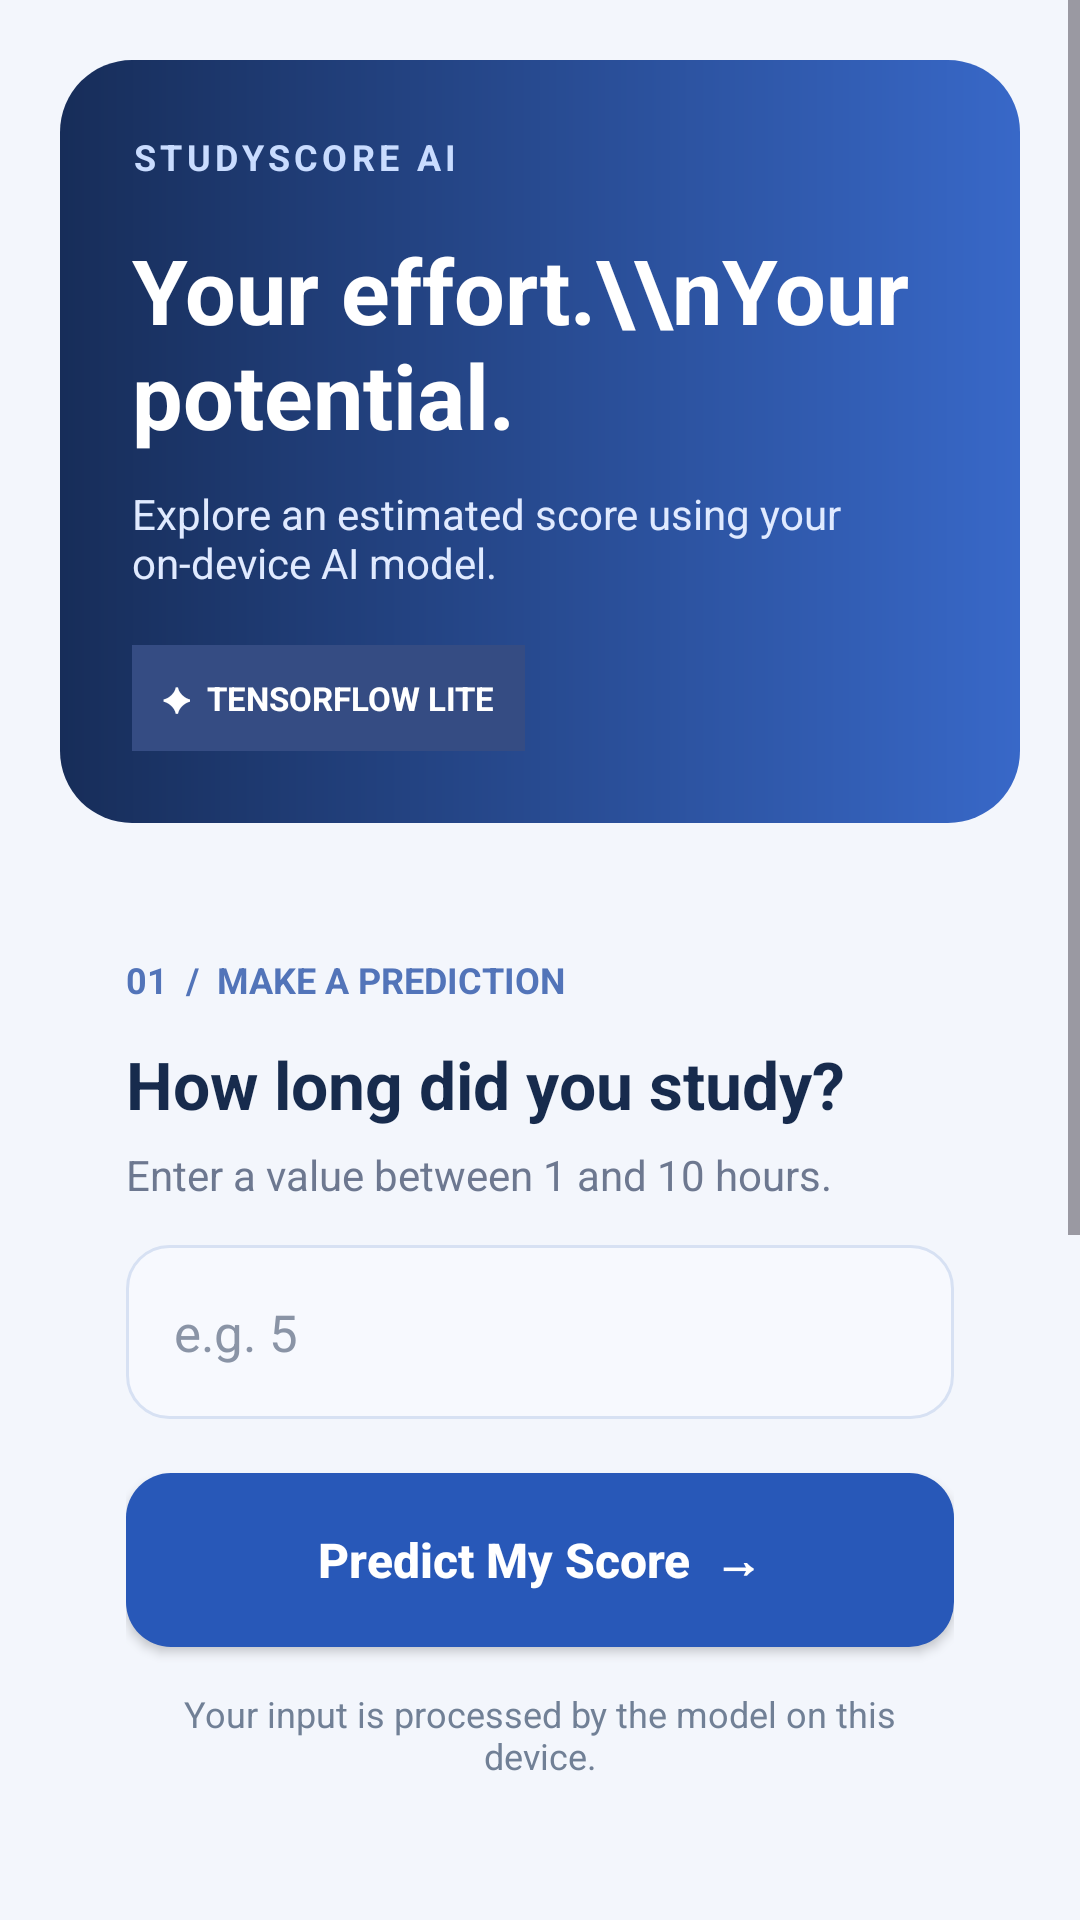

This screen was rendered from an Android layout file. Write that file and the resources it references.
<!-- AndroidManifest.xml: application theme Theme.SmartValuePredictor -->
<!-- res/layout/activity_prediction.xml -->
<?xml version="1.0" encoding="utf-8"?>
<ScrollView xmlns:android="http://schemas.android.com/apk/res/android"
    android:layout_width="match_parent"
    android:layout_height="match_parent"
    android:fillViewport="true"
    android:background="#F3F6FC">

    <LinearLayout
        android:layout_width="match_parent"
        android:layout_height="wrap_content"
        android:orientation="vertical"
        android:padding="20dp">

        
        <LinearLayout
            android:layout_width="match_parent"
            android:layout_height="wrap_content"
            android:orientation="vertical"
            android:padding="24dp"
            android:background="@drawable/bg_header">

            <TextView
                android:layout_width="wrap_content"
                android:layout_height="wrap_content"
                android:text="STUDYSCORE AI"
                android:textColor="#C9DCFF"
                android:textStyle="bold"
                android:textSize="12sp"
                android:letterSpacing="0.12" />

            <TextView
                android:layout_width="match_parent"
                android:layout_height="wrap_content"
                android:text="Your effort.\\nYour potential."
                android:textColor="#FFFFFF"
                android:textSize="30sp"
                android:textStyle="bold"
                android:layout_marginTop="16dp" />

            <TextView
                android:layout_width="match_parent"
                android:layout_height="wrap_content"
                android:text="Explore an estimated score using your on-device AI model."
                android:textColor="#E0EAFF"
                android:textSize="14sp"
                android:layout_marginTop="10dp" />

            <TextView
                android:layout_width="wrap_content"
                android:layout_height="wrap_content"
                android:text="✦  TENSORFLOW LITE"
                android:textColor="#FFFFFF"
                android:textStyle="bold"
                android:textSize="11sp"
                android:padding="10dp"
                android:layout_marginTop="18dp"
                android:background="#354C83" />
        </LinearLayout>

        
        <LinearLayout
            android:layout_width="match_parent"
            android:layout_height="wrap_content"
            android:orientation="vertical"
            android:padding="22dp"
            android:layout_marginTop="22dp"
            android:background="@drawable/bg_card"
            android:elevation="3dp">

            <TextView
                android:layout_width="match_parent"
                android:layout_height="wrap_content"
                android:text="01  /  MAKE A PREDICTION"
                android:textColor="#5274B9"
                android:textStyle="bold"
                android:textSize="12sp" />

            <TextView
                android:layout_width="match_parent"
                android:layout_height="wrap_content"
                android:text="How long did you study?"
                android:textColor="#172B4D"
                android:textSize="22sp"
                android:textStyle="bold"
                android:layout_marginTop="12dp" />

            <TextView
                android:layout_width="match_parent"
                android:layout_height="wrap_content"
                android:text="Enter a value between 1 and 10 hours."
                android:textColor="#6D7890"
                android:textSize="14sp"
                android:layout_marginTop="6dp"
                android:layout_marginBottom="14dp" />

            <EditText
                android:id="@+id/hoursInput"
                android:layout_width="match_parent"
                android:layout_height="58dp"
                android:hint="e.g. 5"
                android:inputType="numberDecimal"
                android:singleLine="true"
                android:paddingStart="16dp"
                android:paddingEnd="16dp"
                android:textSize="17sp"
                android:textColor="#172B4D"
                android:textColorHint="#8A94A6"
                android:background="@drawable/bg_input" />

            <Button
                android:id="@+id/predictButton"
                android:layout_width="match_parent"
                android:layout_height="58dp"
                android:text="Predict My Score  →"
                android:textAllCaps="false"
                android:textStyle="bold"
                android:textSize="16sp"
                android:textColor="#FFFFFF"
                android:background="@drawable/bg_button"
                android:layout_marginTop="18dp" />

            <TextView
                android:layout_width="match_parent"
                android:layout_height="wrap_content"
                android:text="Your input is processed by the model on this device."
                android:textColor="#718096"
                android:textSize="12sp"
                android:gravity="center"
                android:layout_marginTop="14dp" />
        </LinearLayout>

        
        <LinearLayout
            android:layout_width="match_parent"
            android:layout_height="wrap_content"
            android:orientation="vertical"
            android:padding="22dp"
            android:layout_marginTop="18dp"
            android:background="@drawable/bg_card">

            <TextView
                android:layout_width="match_parent"
                android:layout_height="wrap_content"
                android:text="02  /  YOUR AI RESULT"
                android:textColor="#5274B9"
                android:textStyle="bold"
                android:textSize="12sp" />

            <TextView
                android:id="@+id/resultText"
                android:layout_width="match_parent"
                android:layout_height="wrap_content"
                android:text="Your predicted score will appear here."
                android:textColor="#172B4D"
                android:textSize="20sp"
                android:textStyle="bold"
                android:gravity="center"
                android:padding="20dp"
                android:layout_marginTop="12dp"
                android:background="#EDF3FF" />

            <TextView
                android:layout_width="match_parent"
                android:layout_height="wrap_content"
                android:text="MODEL INFORMATION"
                android:textColor="#5274B9"
                android:textStyle="bold"
                android:textSize="12sp"
                android:layout_marginTop="20dp" />

            <TextView
                android:layout_width="match_parent"
                android:layout_height="wrap_content"
                android:text="This demonstration uses a model trained on artificial example data. Its output is an estimate, not a reliable prediction of real exam performance."
                android:textColor="#6D7890"
                android:textSize="13sp"
                android:lineSpacingExtra="4dp"
                android:layout_marginTop="8dp" />
        </LinearLayout>

        
        <TextView
            android:layout_width="match_parent"
            android:layout_height="wrap_content"
            android:text="STUDYSCORE AI  •  LEARN SMARTER"
            android:textColor="#8290A8"
            android:textSize="11sp"
            android:textStyle="bold"
            android:gravity="center"
            android:padding="22dp" />

    </LinearLayout>
</ScrollView>
<!-- resources referenced by this layout -->
<resources>
  <!-- drawable bg_button (drawable) -->
  <shape xmlns:android="http://schemas.android.com/apk/res/android">
      <solid android:color="#2858B8" />
      <corners android:radius="15dp" />
  </shape>
  <!-- drawable bg_header (drawable) -->
  <shape xmlns:android="http://schemas.android.com/apk/res/android">
          <corners android:radius="24dp" />
          <gradient
              android:startColor="#172D59"
              android:endColor="#3868C8"
              android:angle="0" />
      </shape>
  <!-- drawable bg_input (drawable) -->
  <shape xmlns:android="http://schemas.android.com/apk/res/android">
      <solid android:color="#F7F9FE" />
      <stroke
          android:width="1dp"
          android:color="#D7E1F3" />
      <corners android:radius="14dp" />
  </shape>
  <style name="Theme.SmartValuePredictor" parent="Base.Theme.SmartValuePredictor" />
  <style name="Base.Theme.SmartValuePredictor" parent="Theme.Material3.DayNight.NoActionBar">
          
          
      </style>
</resources>
